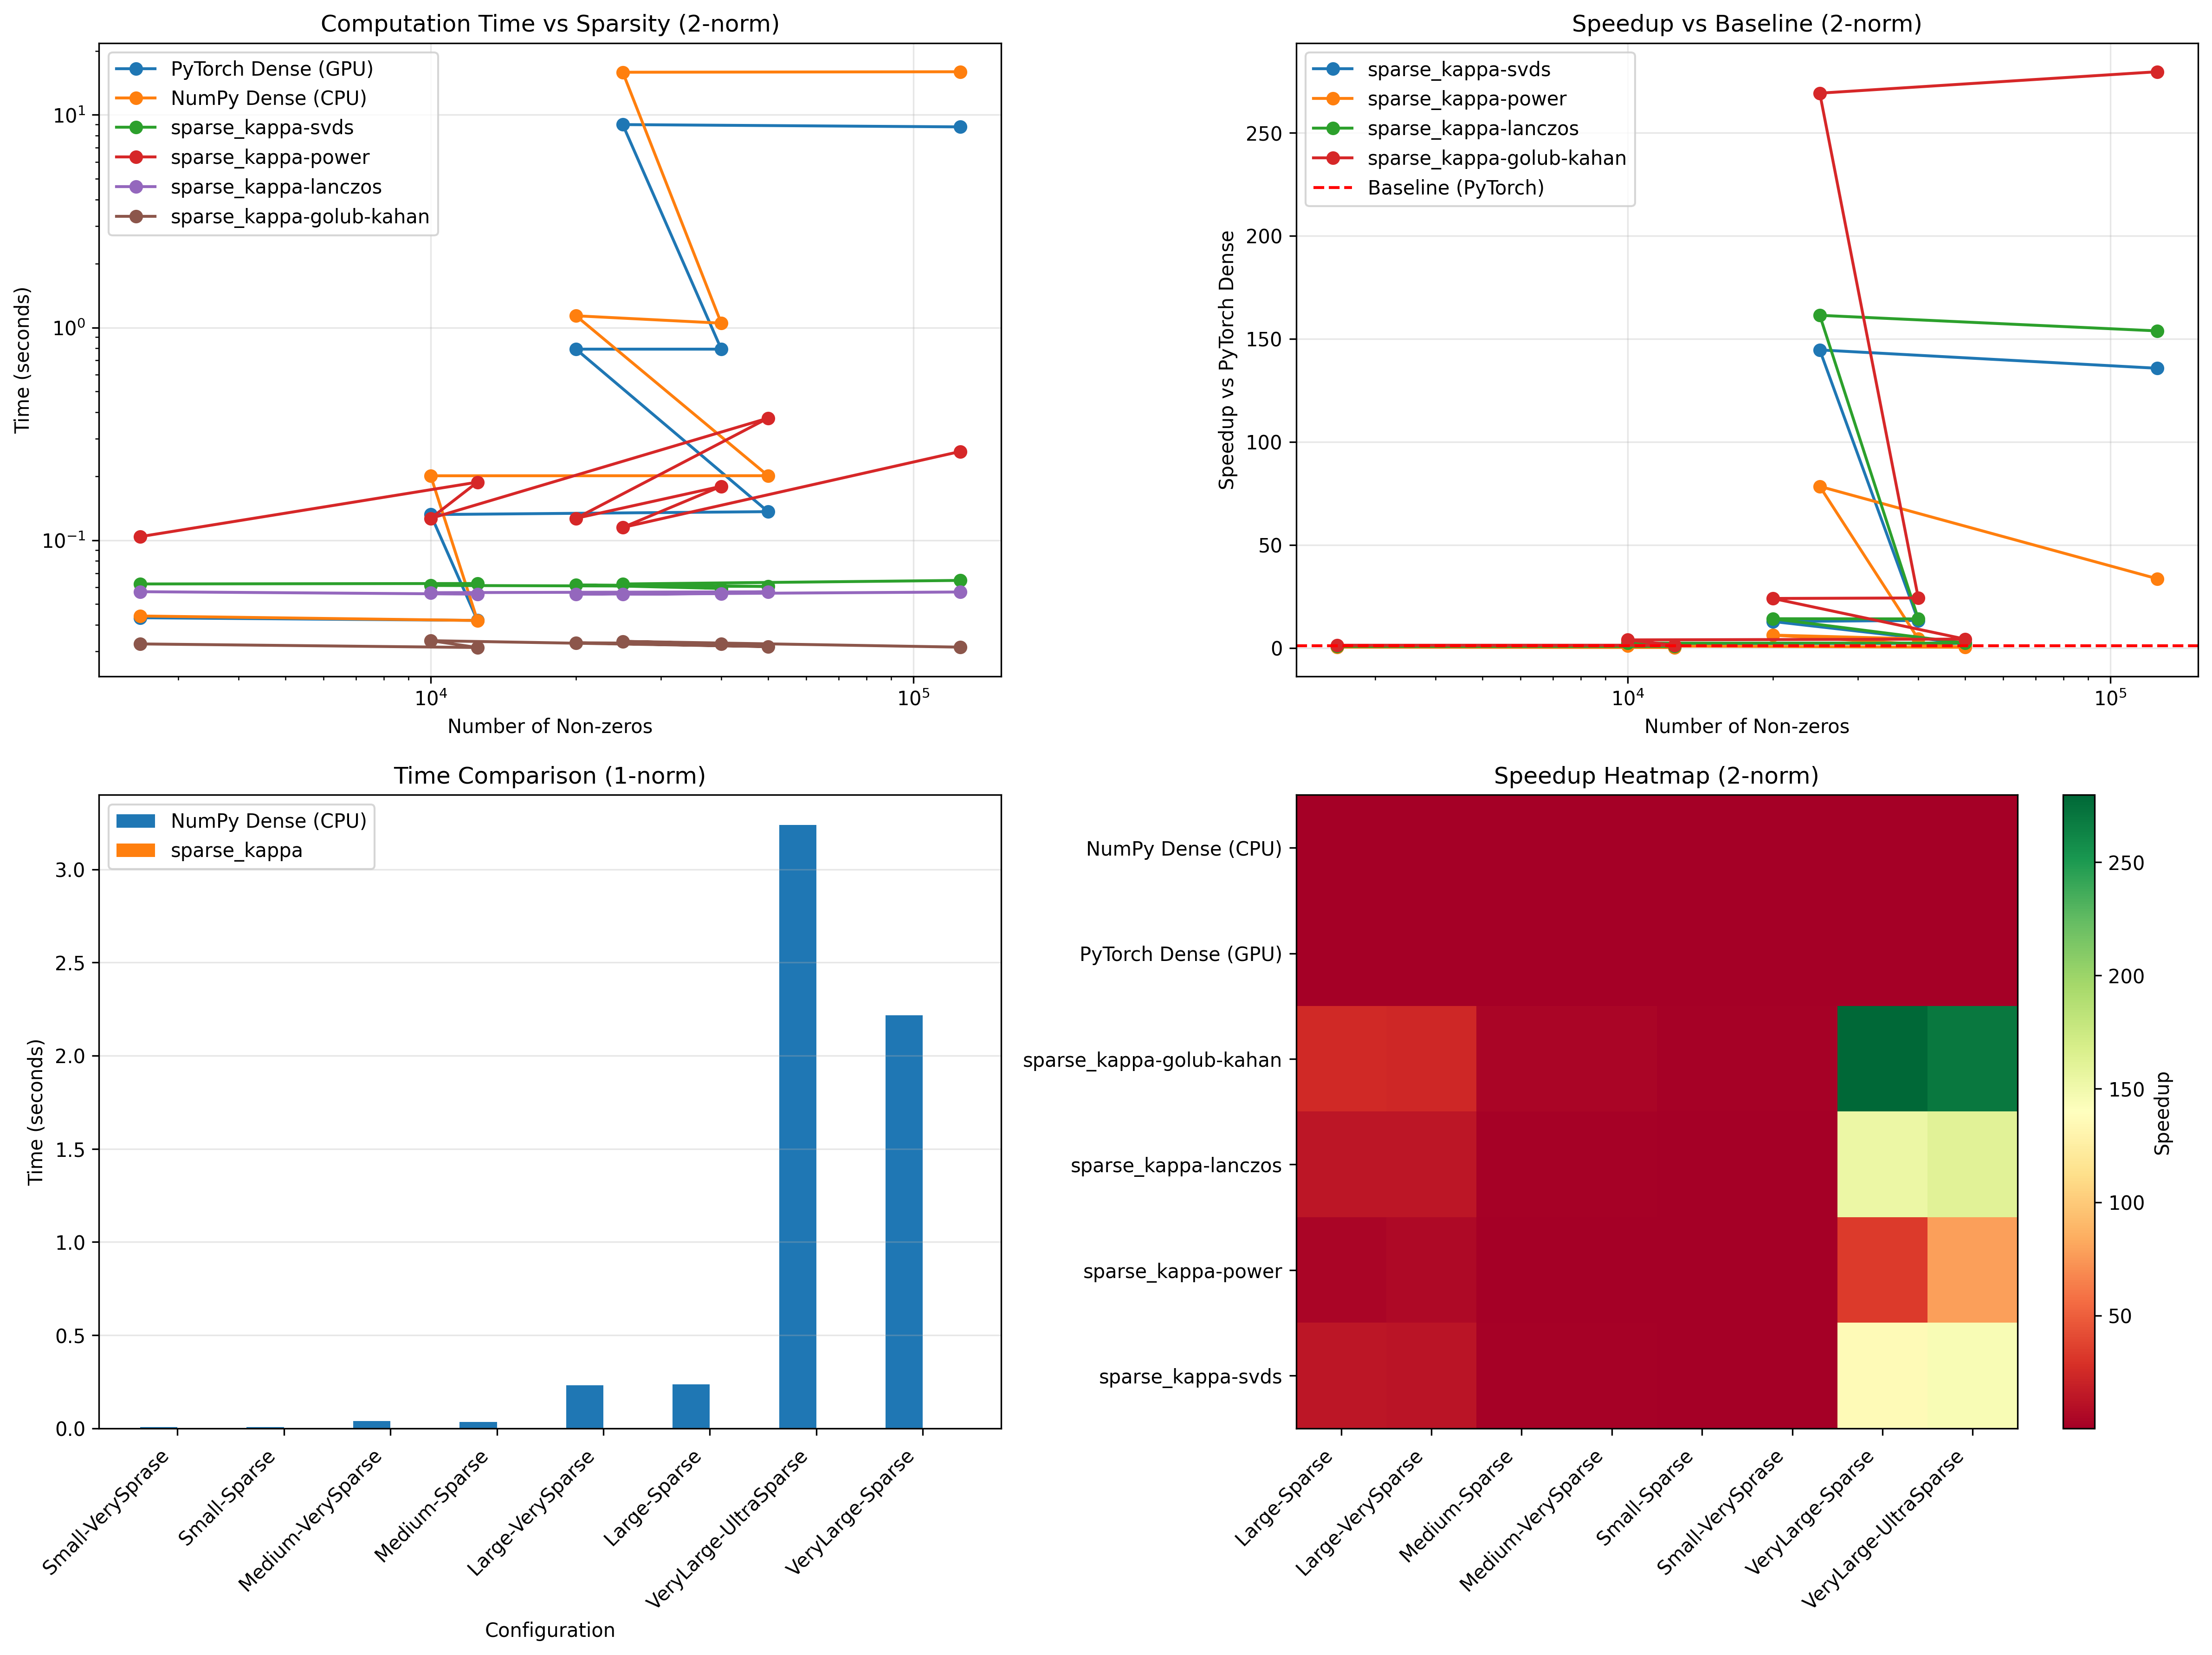

The data file committed next to this chart (first rows):
config, method, norm, time, speedup, cond, nnz
Small-VerySprase (500x500, 1%), PyTorch Dense (GPU), 2, 0.04318, 1.0, 1.595, 2500
Small-VerySprase (500x500, 1%), NumPy Dense (CPU), 2, 0.04401, 0.9812, 1.595, 2500
Small-VerySprase (500x500, 1%), sparse_kappa-svds, 2, 0.06225, 0.6937, 1.595, 2500
Small-VerySprase (500x500, 1%), sparse_kappa-power, 2, 0.1039, 0.4157, 12.95, 2500
Small-VerySprase (500x500, 1%), sparse_kappa-lanczos, 2, 0.05724, 0.7543, 1.595, 2500
Small-VerySprase (500x500, 1%), sparse_kappa-golub-kahan, 2, 0.03252, 1.328, 1.09, 2500
Small-VerySprase (500x500, 1%), NumPy Dense (CPU), 1, 0.008028, 1.0, 3.614, 2500
Small-Sparse (500x500, 5%), PyTorch Dense (GPU), 2, 0.04196, 1.0, 3.619, 12500
Small-Sparse (500x500, 5%), NumPy Dense (CPU), 2, 0.04192, 1.001, 3.619, 12500
Small-Sparse (500x500, 5%), sparse_kappa-svds, 2, 0.06256, 0.6707, 3.619, 12500
Small-Sparse (500x500, 5%), sparse_kappa-power, 2, 0.1875, 0.2238, 22.97, 12500
Small-Sparse (500x500, 5%), sparse_kappa-lanczos, 2, 0.05576, 0.7525, 3.619, 12500
Small-Sparse (500x500, 5%), sparse_kappa-golub-kahan, 2, 0.03128, 1.342, 1.641, 12500
Small-Sparse (500x500, 5%), NumPy Dense (CPU), 1, 0.007562, 1.0, 17.51, 12500
Medium-VerySparse (1000x1000, 1%), PyTorch Dense (GPU), 2, 0.132, 1.0, 2.08, 10000
Medium-VerySparse (1000x1000, 1%), NumPy Dense (CPU), 2, 0.2008, 0.6571, 2.08, 10000
Medium-VerySparse (1000x1000, 1%), sparse_kappa-svds, 2, 0.06124, 2.155, 2.08, 10000
Medium-VerySparse (1000x1000, 1%), sparse_kappa-power, 2, 0.1266, 1.042, 15.44, 10000
Medium-VerySparse (1000x1000, 1%), sparse_kappa-lanczos, 2, 0.05664, 2.33, 2.08, 10000
Medium-VerySparse (1000x1000, 1%), sparse_kappa-golub-kahan, 2, 0.03368, 3.917, 1.218, 10000
Medium-VerySparse (1000x1000, 1%), NumPy Dense (CPU), 1, 0.03877, 1.0, 6.695, 10000
Medium-Sparse (1000x1000, 5%), PyTorch Dense (GPU), 2, 0.1362, 1.0, 7.418, 50000
Medium-Sparse (1000x1000, 5%), NumPy Dense (CPU), 2, 0.201, 0.6777, 7.418, 50000
Medium-Sparse (1000x1000, 5%), sparse_kappa-svds, 2, 0.06063, 2.246, 7.418, 50000
Medium-Sparse (1000x1000, 5%), sparse_kappa-power, 2, 0.3749, 0.3633, 35.54, 50000
Medium-Sparse (1000x1000, 5%), sparse_kappa-lanczos, 2, 0.05718, 2.382, 7.412, 50000
Medium-Sparse (1000x1000, 5%), sparse_kappa-golub-kahan, 2, 0.0316, 4.31, 2.243, 50000
Medium-Sparse (1000x1000, 5%), NumPy Dense (CPU), 1, 0.03403, 1.0, 49.87, 50000
Large-VerySparse (2000x2000, 0.5%), PyTorch Dense (GPU), 2, 0.7913, 1.0, 2.074, 20000
Large-VerySparse (2000x2000, 0.5%), NumPy Dense (CPU), 2, 1.136, 0.6969, 2.074, 20000
Large-VerySparse (2000x2000, 0.5%), sparse_kappa-svds, 2, 0.06161, 12.84, 2.074, 20000
Large-VerySparse (2000x2000, 0.5%), sparse_kappa-power, 2, 0.1267, 6.246, 15.42, 20000
Large-VerySparse (2000x2000, 0.5%), sparse_kappa-lanczos, 2, 0.05575, 14.19, 2.074, 20000
Large-VerySparse (2000x2000, 0.5%), sparse_kappa-golub-kahan, 2, 0.03292, 24.03, 1.215, 20000
Large-VerySparse (2000x2000, 0.5%), NumPy Dense (CPU), 1, 0.2318, 1.0, 7.935, 20000
Large-Sparse (2000x2000, 1%), PyTorch Dense (GPU), 2, 0.7912, 1.0, 3.147, 40000
Large-Sparse (2000x2000, 1%), NumPy Dense (CPU), 2, 1.048, 0.7546, 3.147, 40000
Large-Sparse (2000x2000, 1%), sparse_kappa-svds, 2, 0.05928, 13.35, 3.146, 40000
Large-Sparse (2000x2000, 1%), sparse_kappa-power, 2, 0.1792, 4.415, 20.47, 40000
Large-Sparse (2000x2000, 1%), sparse_kappa-lanczos, 2, 0.05606, 14.11, 3.147, 40000
Large-Sparse (2000x2000, 1%), sparse_kappa-golub-kahan, 2, 0.03259, 24.27, 1.485, 40000
Large-Sparse (2000x2000, 1%), NumPy Dense (CPU), 1, 0.2364, 1.0, 17.08, 40000
VeryLarge-UltraSparse (5000x5000, 0.1%), PyTorch Dense (GPU), 2, 9.002, 1.0, 1.601, 25000
VeryLarge-UltraSparse (5000x5000, 0.1%), NumPy Dense (CPU), 2, 15.87, 0.5673, 1.601, 25000
VeryLarge-UltraSparse (5000x5000, 0.1%), sparse_kappa-svds, 2, 0.06224, 144.6, 1.601, 25000
VeryLarge-UltraSparse (5000x5000, 0.1%), sparse_kappa-power, 2, 0.1148, 78.41, 12.93, 25000
VeryLarge-UltraSparse (5000x5000, 0.1%), sparse_kappa-lanczos, 2, 0.05576, 161.4, 1.601, 25000
VeryLarge-UltraSparse (5000x5000, 0.1%), sparse_kappa-golub-kahan, 2, 0.03344, 269.2, 1.078, 25000
VeryLarge-UltraSparse (5000x5000, 0.1%), NumPy Dense (CPU), 1, 3.237, 1.0, 3.816, 25000
VeryLarge-Sparse (5000x5000, 0.5%), PyTorch Dense (GPU), 2, 8.781, 1.0, 3.753, 125000
VeryLarge-Sparse (5000x5000, 0.5%), NumPy Dense (CPU), 2, 15.95, 0.5504, 3.753, 125000
VeryLarge-Sparse (5000x5000, 0.5%), sparse_kappa-svds, 2, 0.06469, 135.7, 3.753, 125000
VeryLarge-Sparse (5000x5000, 0.5%), sparse_kappa-power, 2, 0.2612, 33.62, 22.96, 125000
VeryLarge-Sparse (5000x5000, 0.5%), sparse_kappa-lanczos, 2, 0.05706, 153.9, 3.752, 125000
VeryLarge-Sparse (5000x5000, 0.5%), sparse_kappa-golub-kahan, 2, 0.0314, 279.6, 1.612, 125000
VeryLarge-Sparse (5000x5000, 0.5%), NumPy Dense (CPU), 1, 2.216, 1.0, 27.71, 125000
